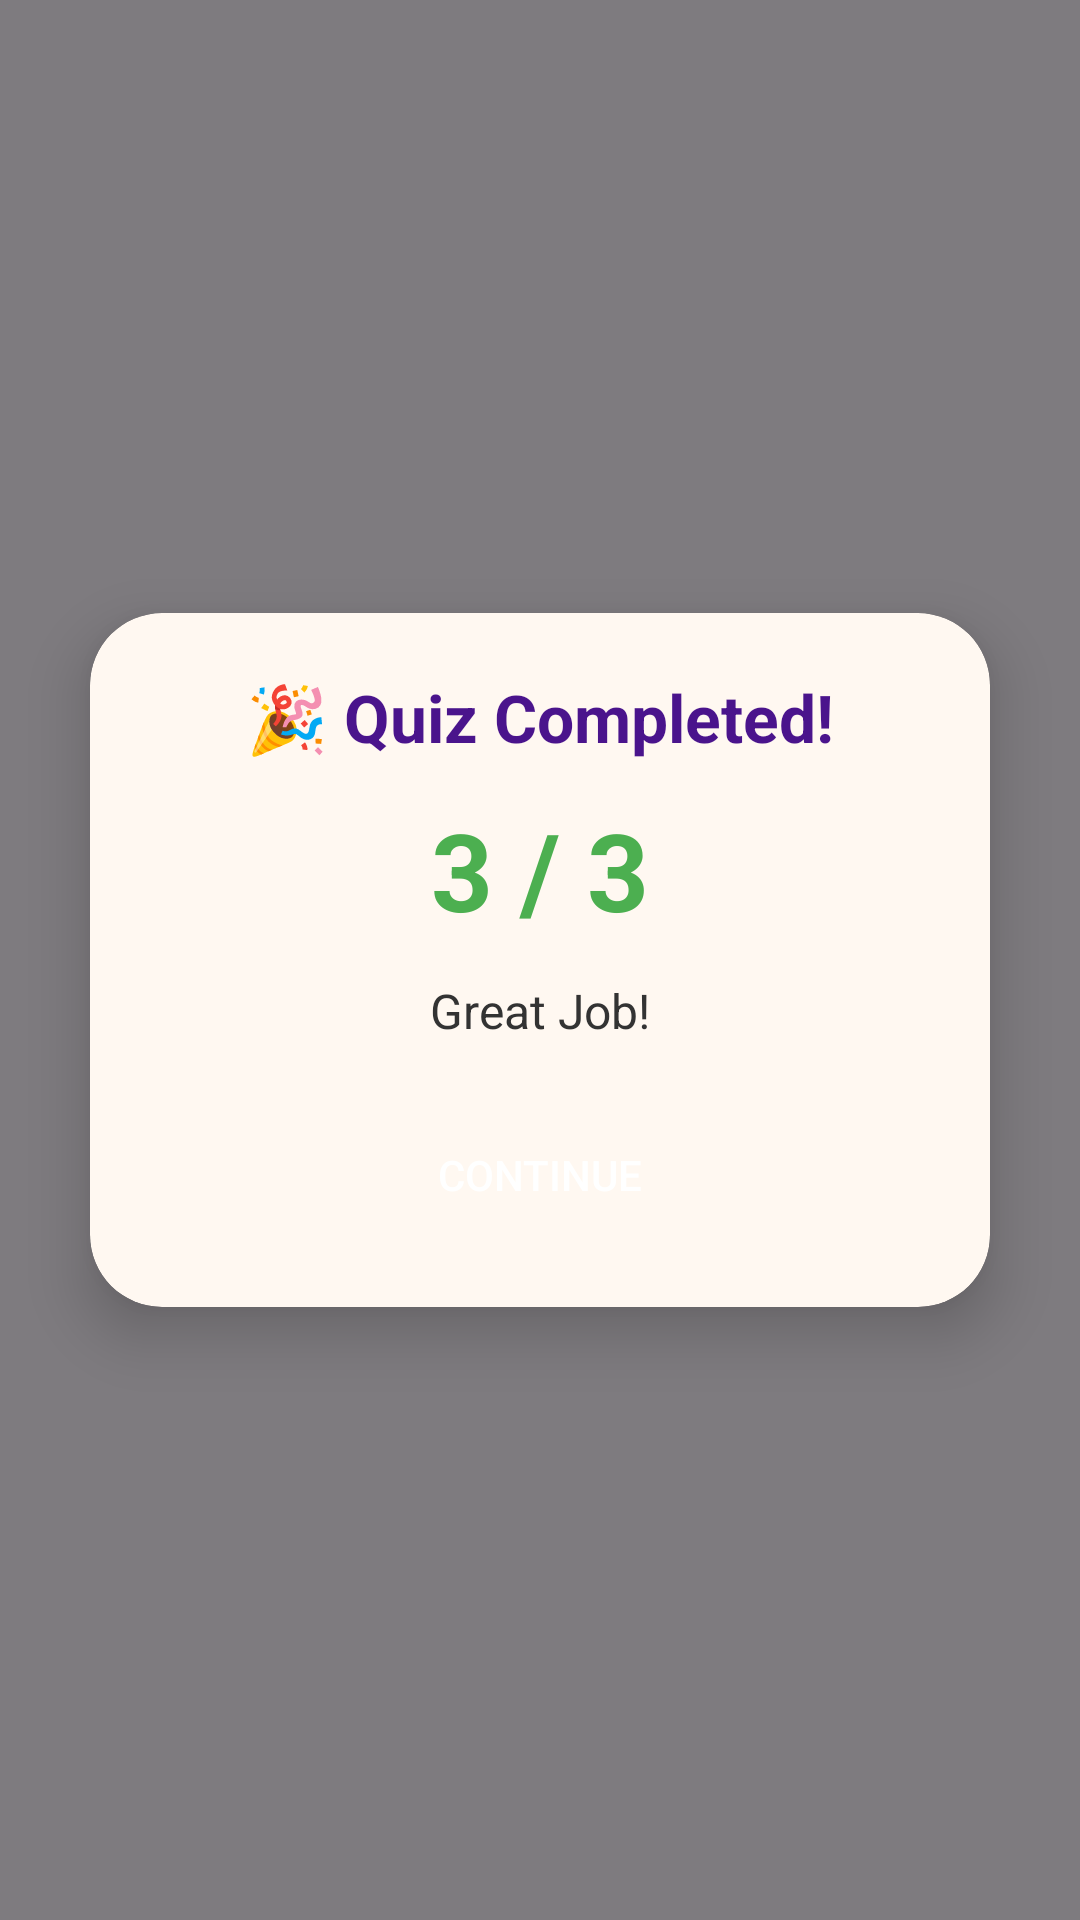

Produce the Android XML layout that renders to this screen, including the resource entries it uses.
<!-- AndroidManifest.xml: application theme Theme.NammaKathey -->
<!-- res/layout/dialog_quiz_result.xml -->
<?xml version="1.0" encoding="utf-8"?>
<FrameLayout
    xmlns:android="http://schemas.android.com/apk/res/android"
    xmlns:app="http://schemas.android.com/apk/res-auto"
    android:layout_width="match_parent"
    android:layout_height="match_parent"
    android:background="@android:color/transparent">

    
    <View
        android:layout_width="match_parent"
        android:layout_height="match_parent"
        android:background="#80000000" />

    
    <LinearLayout
        android:layout_width="match_parent"
        android:layout_height="match_parent"
        android:gravity="center">

        
        <androidx.cardview.widget.CardView
            android:layout_width="300dp"
            android:layout_height="wrap_content"
            app:cardCornerRadius="24dp"
            app:cardElevation="12dp"
            app:cardBackgroundColor="#FFF8F1">

            <LinearLayout
                android:layout_width="match_parent"
                android:layout_height="wrap_content"
                android:orientation="vertical"
                android:padding="20dp"
                android:gravity="center">

                
                <TextView
                    android:layout_width="wrap_content"
                    android:layout_height="wrap_content"
                    android:text="🎉 Quiz Completed!"
                    android:textSize="22sp"
                    android:textStyle="bold"
                    android:textColor="#4A148C"
                    android:layout_marginBottom="12dp"/>

                
                <TextView
                    android:id="@+id/tvScore"
                    android:layout_width="wrap_content"
                    android:layout_height="wrap_content"
                    android:text="3 / 3"
                    android:textSize="36sp"
                    android:textStyle="bold"
                    android:textColor="#4CAF50"
                    android:layout_marginBottom="12dp"/>

                
                <TextView
                    android:id="@+id/tvMessage"
                    android:layout_width="wrap_content"
                    android:layout_height="wrap_content"
                    android:text="Great Job!"
                    android:textSize="16sp"
                    android:textColor="#333333"
                    android:layout_marginBottom="20dp"/>

                
                <Button
                    android:id="@+id/btnOk"
                    android:layout_width="140dp"
                    android:layout_height="48dp"
                    android:text="Continue"
                    android:textColor="#FFFFFF"
                    android:background="@drawable/bg_button_rounded"/>

            </LinearLayout>

        </androidx.cardview.widget.CardView>

    </LinearLayout>

</FrameLayout>
<!-- resources referenced by this layout -->
<resources>
  <style name="Theme.NammaKathey" parent="Base.Theme.NammaKathey" />
  <style name="Base.Theme.NammaKathey" parent="Theme.Material3.DayNight.NoActionBar">
          <item name="colorPrimary">@color/primary</item>
          <item name="colorPrimaryVariant">@color/primary_dark</item>
          <item name="colorOnPrimary">@color/white</item>
          <item name="colorSecondary">@color/accent</item>
          <item name="colorSecondaryVariant">@color/accent</item>
          <item name="colorOnSecondary">@color/black</item>
          <item name="android:statusBarColor">?attr/colorPrimaryVariant</item>
      </style>
  <color name="primary">#FF9800</color>
  <color name="primary_dark">#F57C00</color>
  <color name="white">#FFFFFFFF</color>
  <color name="accent">#FF4081</color>
  <color name="black">#FF000000</color>
</resources>
